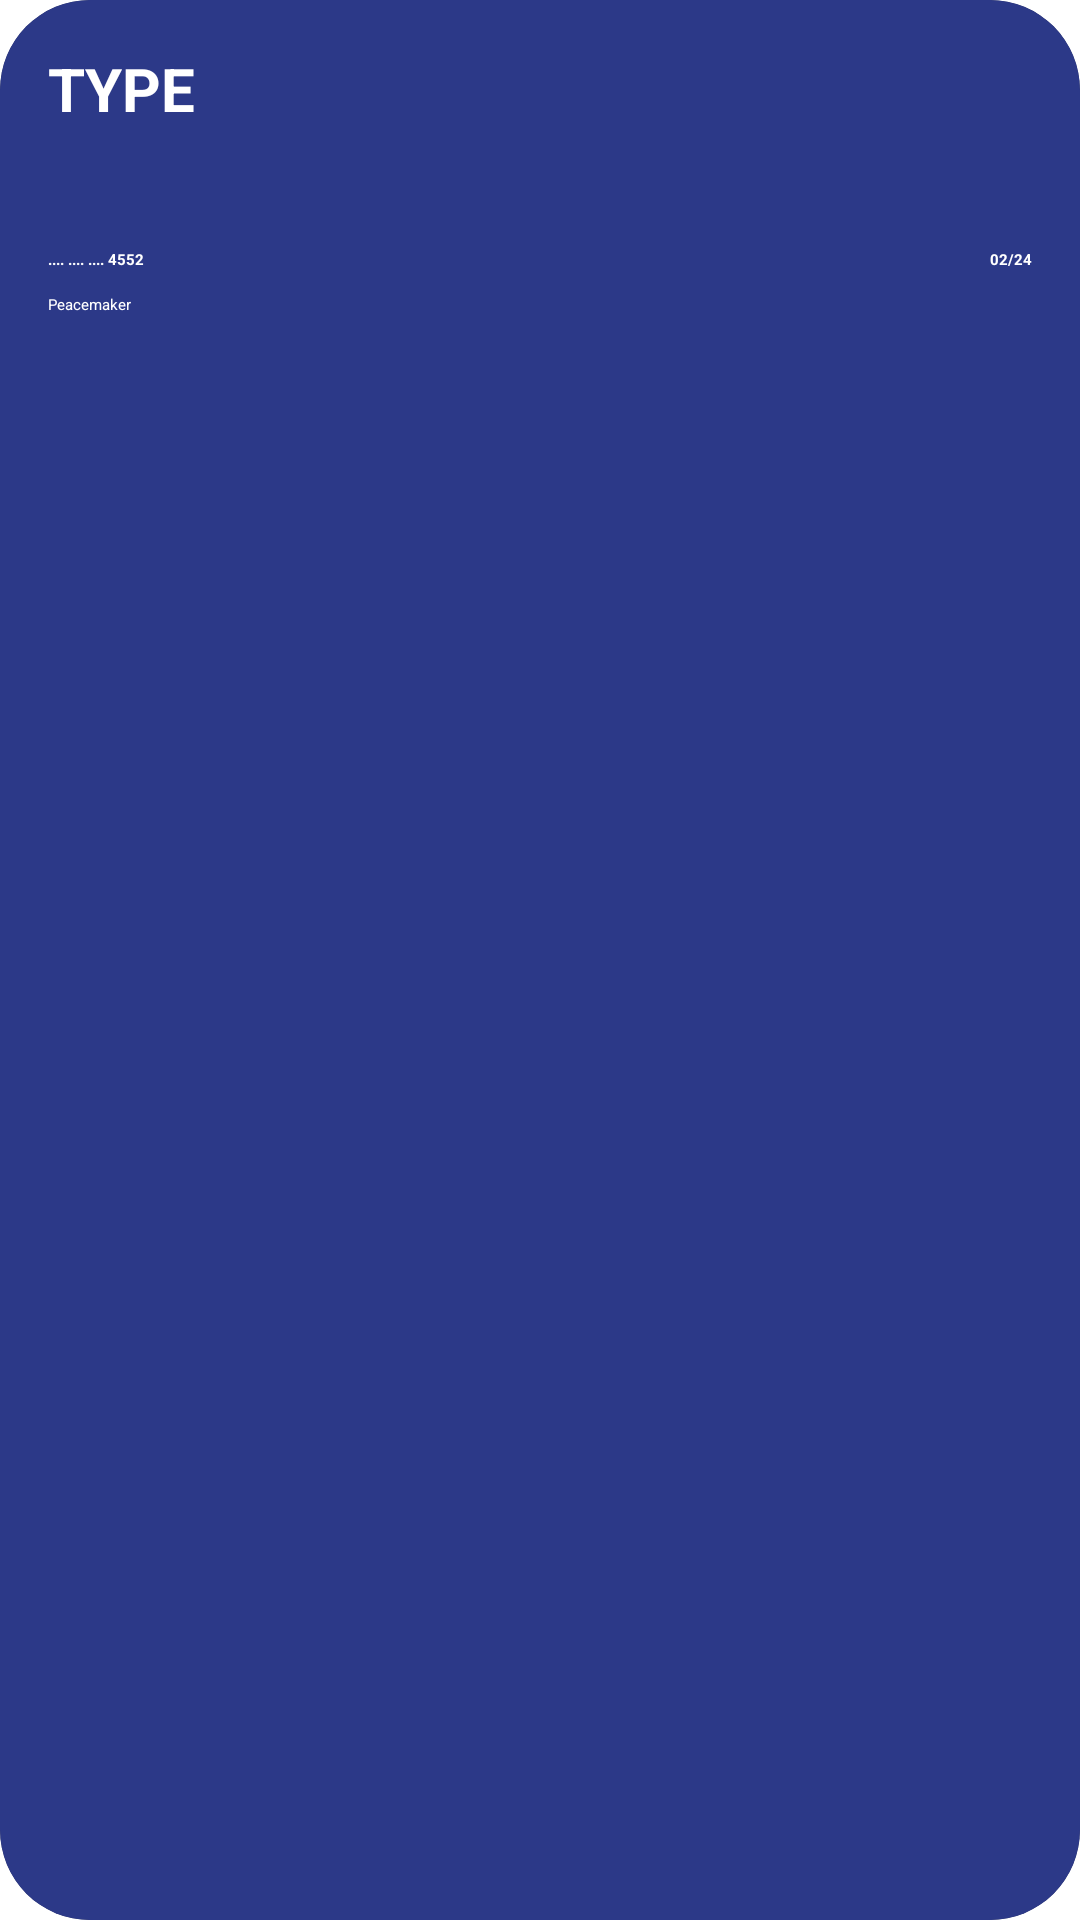

Here is an Android app screen rendered from its layout file. Give the layout XML and the strings, colors and styles it references.
<!-- AndroidManifest.xml: application theme Theme.Spare -->
<!-- res/layout/credit_card_layout.xml -->
<?xml version="1.0" encoding="utf-8"?>
<androidx.cardview.widget.CardView xmlns:android="http://schemas.android.com/apk/res/android"
    xmlns:tools="http://schemas.android.com/tools"
    android:layout_width="277dp"
    xmlns:app="http://schemas.android.com/apk/res-auto"
    app:cardCornerRadius="30dp"
    android:layout_marginTop="5dp"
    android:layout_gravity="center|top"
    android:layout_height="164dp">
    <androidx.constraintlayout.widget.ConstraintLayout
        android:layout_width="match_parent"
        android:background="#2C3988"
        android:layout_height="match_parent">

        <TextView
            android:id="@+id/type"
            android:layout_width="wrap_content"
            android:layout_height="wrap_content"
            android:layout_marginStart="16dp"
            android:layout_marginTop="16dp"
            android:text="Type"
            android:textAllCaps="true"
            android:textColor="@color/md_theme_light_onPrimary"
            android:textSize="20sp"
            android:textStyle="bold"
            app:layout_constraintStart_toStartOf="parent"
            app:layout_constraintTop_toTopOf="parent" />

        <TextView
            android:id="@+id/cardNumber"
            android:layout_width="wrap_content"
            android:layout_height="wrap_content"
            android:layout_marginTop="40dp"
            android:textStyle="bold"
            android:text=".... .... .... 4552"
            android:textColor="@color/md_theme_light_onPrimary"
            app:layout_constraintStart_toStartOf="@+id/type"
            app:layout_constraintTop_toBottomOf="@+id/type" />

        <TextView
            android:id="@+id/holderName"
            android:layout_width="wrap_content"
            android:layout_height="wrap_content"
            android:layout_marginTop="8dp"
            android:text="Peacemaker"
            android:textColor="@color/md_theme_light_onPrimary"
            app:layout_constraintEnd_toEndOf="@+id/cardNumber"
            app:layout_constraintHorizontal_bias="0.0"
            app:layout_constraintStart_toStartOf="@+id/cardNumber"
            app:layout_constraintTop_toBottomOf="@+id/cardNumber" />

        <TextView
            android:id="@+id/expiryDate"
            android:layout_width="wrap_content"
            android:layout_height="wrap_content"
            android:layout_marginEnd="16dp"
            android:text="02/24"
            android:textStyle="bold"
            android:textColor="@color/md_theme_light_onPrimary"
            app:layout_constraintBottom_toBottomOf="@+id/cardNumber"
            app:layout_constraintEnd_toEndOf="parent"
            app:layout_constraintTop_toTopOf="@+id/cardNumber" />
    </androidx.constraintlayout.widget.ConstraintLayout>
</androidx.cardview.widget.CardView>
<!-- resources referenced by this layout -->
<resources>
  <color name="md_theme_light_onPrimary">#FFFFFF</color>
  <style name="Theme.Spare" parent="Theme.MaterialComponents.DayNight.DarkActionBar">
          <item name="colorPrimary">@color/md_theme_dark_primary</item>
          <item name="colorOnPrimary">@color/md_theme_dark_onPrimary</item>
          <item name="colorPrimaryContainer">@color/md_theme_dark_primaryContainer</item>
          <item name="colorOnPrimaryContainer">@color/md_theme_dark_onPrimaryContainer</item>
          <item name="colorSecondary">@color/md_theme_dark_secondary</item>
          <item name="colorOnSecondary">@color/md_theme_dark_onSecondary</item>
          <item name="colorSecondaryContainer">@color/md_theme_dark_secondaryContainer</item>
          <item name="colorOnSecondaryContainer">@color/md_theme_dark_onSecondaryContainer</item>
          <item name="colorTertiary">@color/md_theme_dark_tertiary</item>
          <item name="colorOnTertiary">@color/md_theme_dark_onTertiary</item>
          <item name="colorTertiaryContainer">@color/md_theme_dark_tertiaryContainer</item>
          <item name="colorOnTertiaryContainer">@color/md_theme_dark_onTertiaryContainer</item>
          <item name="colorError">@color/md_theme_dark_error</item>
          <item name="colorErrorContainer">@color/md_theme_dark_errorContainer</item>
          <item name="colorOnError">@color/md_theme_dark_onError</item>
          <item name="colorOnErrorContainer">@color/md_theme_dark_onErrorContainer</item>
          <item name="android:colorBackground">@color/md_theme_dark_background</item>
          <item name="colorOnBackground">@color/md_theme_dark_onBackground</item>
          <item name="colorSurface">@color/md_theme_dark_surface</item>
          <item name="colorOnSurface">@color/md_theme_dark_onSurface</item>
          <item name="colorSurfaceVariant">@color/md_theme_dark_surfaceVariant</item>
          <item name="colorOnSurfaceVariant">@color/md_theme_dark_onSurfaceVariant</item>
          <item name="colorOutline">@color/md_theme_dark_outline</item>
          <item name="colorOnSurfaceInverse">@color/md_theme_dark_inverseOnSurface</item>
          <item name="colorSurfaceInverse">@color/md_theme_dark_inverseSurface</item>
          <item name="colorPrimaryInverse">@color/md_theme_dark_inversePrimary</item>
          
          <item name="android:statusBarColor">?attr/colorPrimaryVariant</item>
          
      </style>
  <color name="md_theme_dark_primary">#B3C5FF</color>
  <color name="md_theme_dark_onPrimary">#002B75</color>
  <color name="md_theme_dark_primaryContainer">#003FA4</color>
  <color name="md_theme_dark_onPrimaryContainer">#DAE1FF</color>
  <color name="md_theme_dark_secondary">#C1C6DD</color>
  <color name="md_theme_dark_onSecondary">#2A3042</color>
  <color name="md_theme_dark_secondaryContainer">#414659</color>
  <color name="md_theme_dark_onSecondaryContainer">#DDE2F9</color>
  <color name="md_theme_dark_tertiary">#E1BBDC</color>
  <color name="md_theme_dark_onTertiary">#422741</color>
  <color name="md_theme_dark_tertiaryContainer">#5A3D58</color>
  <color name="md_theme_dark_onTertiaryContainer">#FFD6F9</color>
  <color name="md_theme_dark_error">#FFB4AB</color>
  <color name="md_theme_dark_errorContainer">#93000A</color>
  <color name="md_theme_dark_onError">#690005</color>
  <color name="md_theme_dark_onErrorContainer">#FFDAD6</color>
  <color name="md_theme_dark_background">#1B1B1F</color>
  <color name="md_theme_dark_onBackground">#E4E2E6</color>
  <color name="md_theme_dark_surface">#1B1B1F</color>
  <color name="md_theme_dark_onSurface">#E4E2E6</color>
  <color name="md_theme_dark_surfaceVariant">#45464F</color>
  <color name="md_theme_dark_onSurfaceVariant">#C5C6D0</color>
  <color name="md_theme_dark_outline">#8F909A</color>
  <color name="md_theme_dark_inverseOnSurface">#1B1B1F</color>
  <color name="md_theme_dark_inverseSurface">#E4E2E6</color>
  <color name="md_theme_dark_inversePrimary">#0054D6</color>
</resources>
